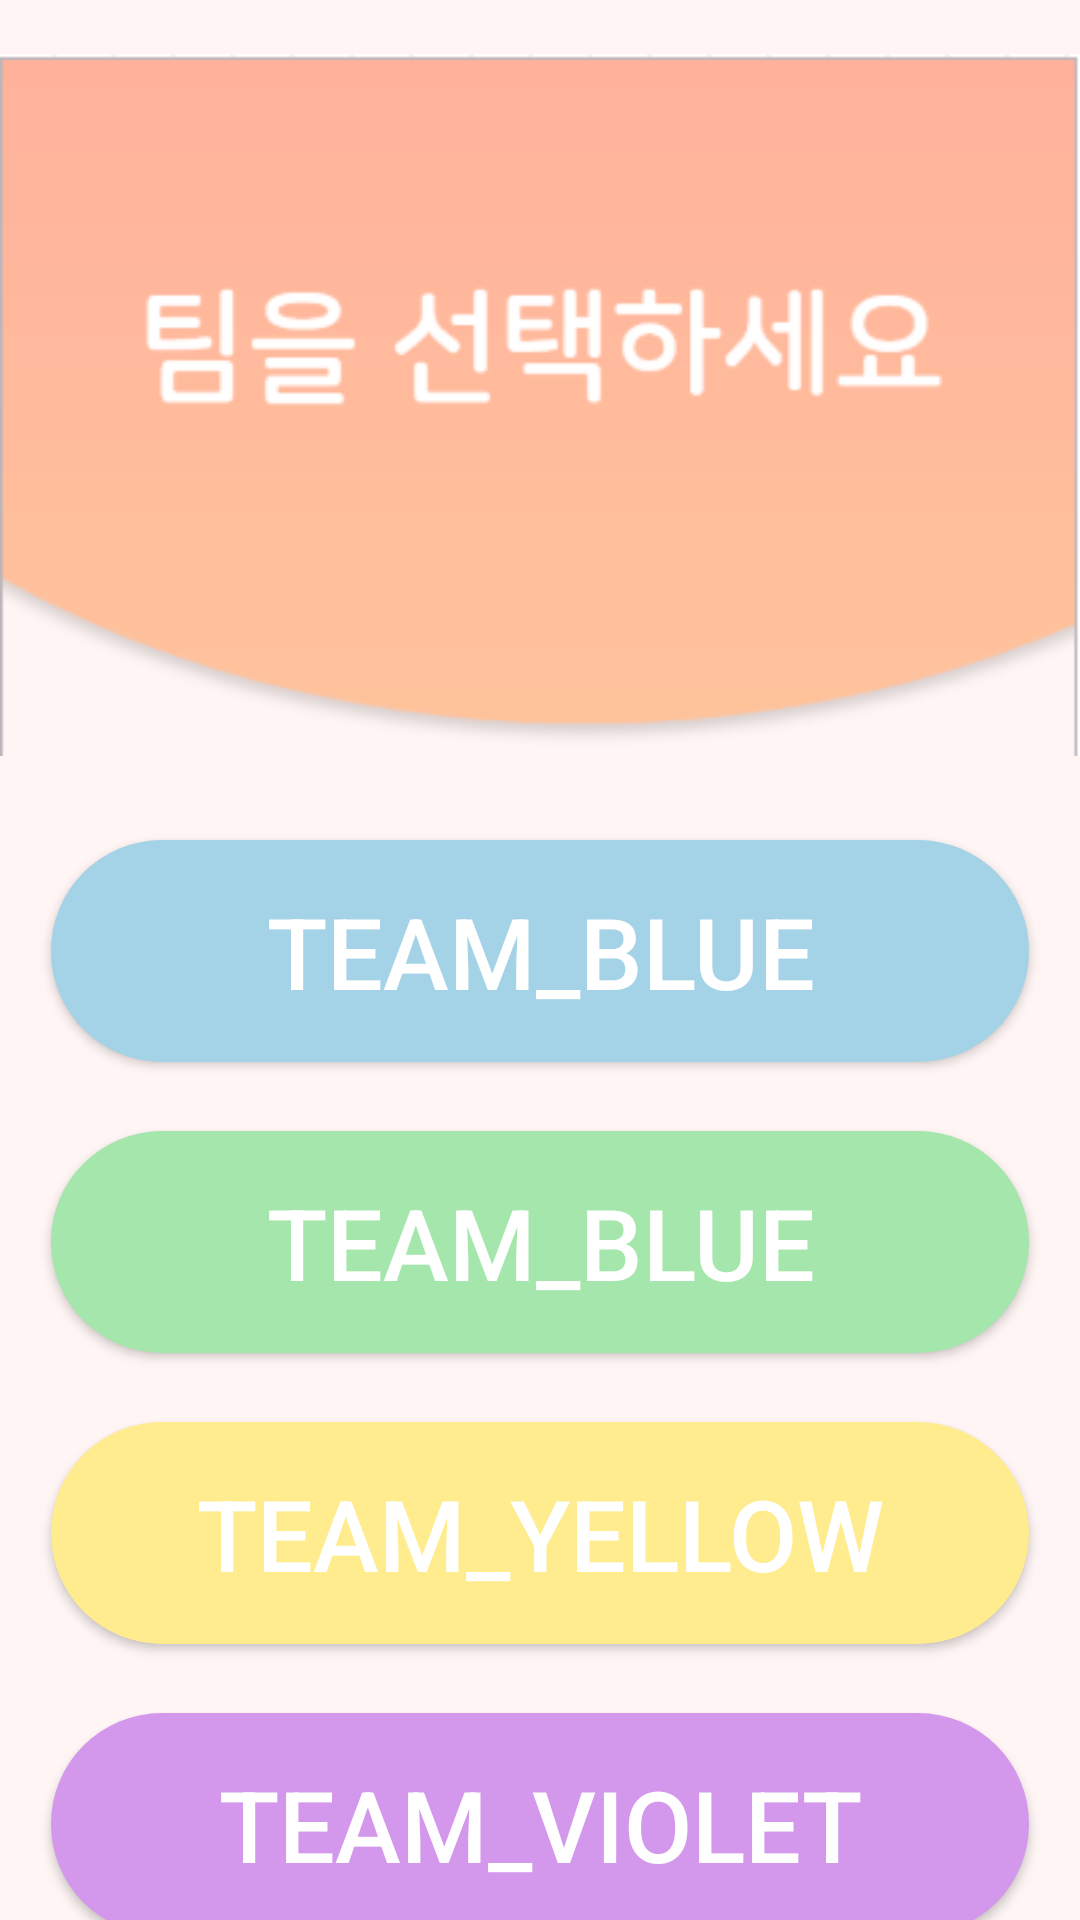

Layout XML and referenced resources for this Android screen:
<!-- AndroidManifest.xml: application theme AppTheme -->
<!-- res/layout/activity_teamchoice.xml -->
<?xml version="1.0" encoding="utf-8"?>
<android.support.constraint.ConstraintLayout xmlns:android="http://schemas.android.com/apk/res/android"
    xmlns:app="http://schemas.android.com/apk/res-auto"
    xmlns:tools="http://schemas.android.com/tools"
    android:layout_width="match_parent"
    android:layout_height="match_parent"
    android:background="#fff5f5"
    tools:context=".TeamChoiceActivity">

    <ImageView
        android:id="@+id/team_choice"
        android:layout_width="match_parent"
        android:layout_height="270dp"
        android:src="@drawable/back_teamchoice_top" />

    <Button
        android:id="@+id/teamChoice_teamBlue_btn"
        android:layout_width="326dp"
        android:layout_height="74dp"
        android:layout_marginEnd="8dp"
        android:layout_marginStart="8dp"
        android:layout_marginTop="10dp"
        android:background="@drawable/back_teamblue"
        android:gravity="center"
        android:text="Team_Blue"
        android:textColor="#ffffff"
        android:textSize="33sp"
        app:layout_constraintEnd_toEndOf="parent"
        app:layout_constraintStart_toStartOf="parent"
        app:layout_constraintTop_toBottomOf="@+id/team_choice" />

    <Button
        android:id="@+id/teamChoice_teamGreen_btn"
        android:layout_width="326dp"
        android:layout_height="74dp"
        android:layout_marginEnd="8dp"
        android:layout_marginStart="8dp"
        android:layout_marginTop="23dp"
        android:background="@drawable/back_teamgreen"
        android:gravity="center"
        android:text="Team_Blue"
        android:textColor="#ffffff"
        android:textSize="33sp"
        app:layout_constraintEnd_toEndOf="parent"
        app:layout_constraintStart_toStartOf="parent"
        app:layout_constraintTop_toBottomOf="@+id/teamChoice_teamBlue_btn" />

    <Button
        android:id="@+id/teamChoice_teamYellow_btn"
        android:layout_width="326dp"
        android:layout_height="74dp"
        android:layout_marginEnd="8dp"
        android:layout_marginStart="8dp"
        android:layout_marginTop="23dp"
        android:background="@drawable/back_teamyellow"
        android:gravity="center"
        android:text="Team_Yellow"
        android:textColor="#ffffff"
        android:textSize="33sp"
        app:layout_constraintEnd_toEndOf="parent"
        app:layout_constraintStart_toStartOf="parent"
        app:layout_constraintTop_toBottomOf="@+id/teamChoice_teamGreen_btn" />

    <Button
        android:id="@+id/teamChoice_teamViolet_btn"
        android:layout_width="326dp"
        android:layout_height="74dp"
        android:layout_marginEnd="8dp"
        android:layout_marginStart="8dp"
        android:layout_marginTop="23dp"
        android:background="@drawable/back_teamviolet"
        android:gravity="center"
        android:text="Team_Violet"
        android:textColor="#ffffff"
        android:textSize="33sp"
        app:layout_constraintEnd_toEndOf="parent"
        app:layout_constraintStart_toStartOf="parent"
        app:layout_constraintTop_toBottomOf="@+id/teamChoice_teamYellow_btn" />


</android.support.constraint.ConstraintLayout>
<!-- resources referenced by this layout -->
<resources>
  <!-- drawable back_teamblue (drawable) -->
  <?xml version="1.0" encoding="utf-8"?>
  <selector xmlns:android="http://schemas.android.com/apk/res/android">
      <item android:state_focused="false" android:state_pressed="false">
          <shape>
              <solid android:color="#a4d2e6" />
              <corners android:radius="130dp" />
          </shape>
      </item>
  </selector>
  <!-- drawable back_teamchoice_top: jpg bitmap (drawable, 11537 bytes) -->
  <!-- drawable back_teamgreen (drawable) -->
  <?xml version="1.0" encoding="utf-8"?>
  <selector xmlns:android="http://schemas.android.com/apk/res/android">
      <item android:state_focused="false" android:state_pressed="false">
          <shape>
              <solid android:color="#a4e6ab" />
              <corners android:radius="130dp" />
          </shape>
      </item>
  </selector>
  <!-- drawable back_teamviolet (drawable) -->
  <?xml version="1.0" encoding="utf-8"?>
  <selector xmlns:android="http://schemas.android.com/apk/res/android">
      <item android:state_focused="false" android:state_pressed="false">
          <shape>
              <solid android:color="#d398ec" />
              <corners android:radius="130dp" />
          </shape>
      </item>
  </selector>
  <!-- drawable back_teamyellow (drawable) -->
  <?xml version="1.0" encoding="utf-8"?>
  <selector xmlns:android="http://schemas.android.com/apk/res/android">
      <item android:state_focused="false" android:state_pressed="false">
          <shape>
              <solid android:color="#ffec8f" />
              <corners android:radius="130dp" />
          </shape>
      </item>
  </selector>
  <style name="AppTheme" parent="Theme.AppCompat.Light.NoActionBar">
          
          <item name="colorPrimary">@color/colorPrimary</item>
          <item name="colorPrimaryDark">@color/colorPrimaryDark</item>
          <item name="colorAccent">@color/colorAccent</item>
          <item name="windowActionBar">false</item>
          <item name="windowNoTitle">true</item>
      </style>
  <!-- not gathered from this repository: default colours our renderer supplied (Android Studio template values) -->
  <color name="colorPrimary">#FF6200EE</color>
  <color name="colorPrimaryDark">#FF3700B3</color>
  <color name="colorAccent">#FF03DAC5</color>
</resources>
